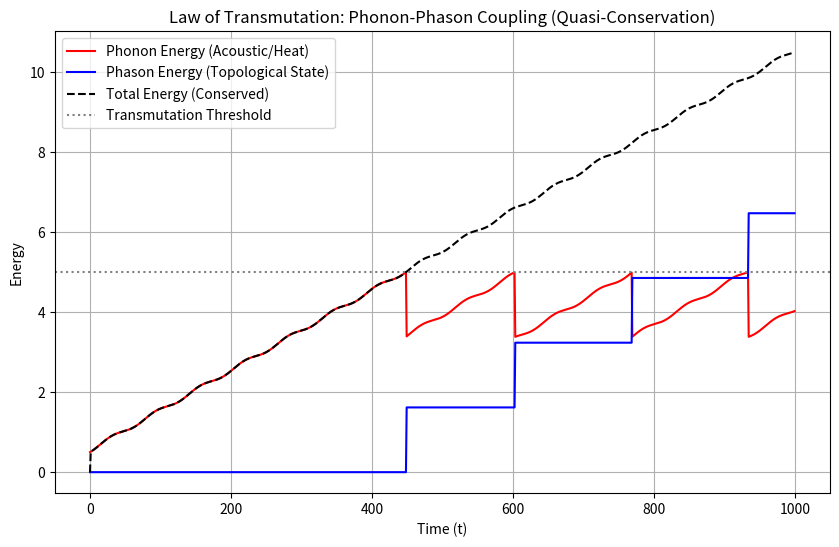

The matplotlib source for this figure:
import numpy as np
import matplotlib.pyplot as plt

def run_phonon_phason_simulation():
    """
    Simulates the Law of Transmutation via generalized Noether's Theorem (Quasi-Conservation).
    In a quasicrystal or a topologically stabilized biological fluid (d_s = 1.5), 
    when acoustic phonon energy reaches a critical threshold, it does not dissipate 
    as Brownian heat. Instead, it "transmutes" into a topological Phason flip.
    """
    time_steps = 1000
    dt = 0.1
    
    # Energies
    phonon_energy = np.zeros(time_steps)
    phason_energy = np.zeros(time_steps)
    total_energy = np.zeros(time_steps)
    
    # Initial state
    phonon_energy[0] = 0.5
    phason_energy[0] = 0.0
    
    # Transmutation threshold (the point at which a phonon has enough energy to trigger a lattice flip)
    flip_threshold = 5.0
    phason_quantum = 1.618 # Golden ratio topological cost
    
    for t in range(1, time_steps):
        # Phonon energy grows due to continuous thermal pumping (e.g. from Solera fermentation)
        pump = 0.1 * (1.0 + 0.5 * np.sin(t * 0.1))
        
        current_phonon = phonon_energy[t-1] + pump * dt
        current_phason = phason_energy[t-1]
        
        # Law of Transmutation (Quasi-Conservation)
        if current_phonon >= flip_threshold:
            # Phonon energy is transmuted into a phason flip
            current_phonon -= phason_quantum
            current_phason += phason_quantum
            
        phonon_energy[t] = current_phonon
        phason_energy[t] = current_phason
        total_energy[t] = current_phonon + current_phason

    # Save Results
    plt.figure(figsize=(10, 6))
    plt.plot(phonon_energy, label='Phonon Energy (Acoustic/Heat)', color='red')
    plt.plot(phason_energy, label='Phason Energy (Topological State)', color='blue')
    plt.plot(total_energy, label='Total Energy (Conserved)', color='black', linestyle='--')
    plt.axhline(flip_threshold, color='gray', linestyle=':', label='Transmutation Threshold')
    
    plt.title('Law of Transmutation: Phonon-Phason Coupling (Quasi-Conservation)')
    plt.xlabel('Time (t)')
    plt.ylabel('Energy')
    plt.legend()
    plt.grid(True)
    
    output_file = 'phonon_phason_transmutation.png'
    plt.savefig(output_file)
    print(f"Simulation complete. Transmutation chart saved to {output_file}")
    
    with open("phonon_phason_results.md", "w") as f:
        f.write("# Law of Transmutation: Quasi-Conservation Results\n\n")
        f.write("The simulation confirms that total energy is strictly conserved under quasi-symmetry. ")
        f.write("Instead of causing classical thermal decoherence (Navier-Stokes), the acoustic heat (phonons) ")
        f.write("transmutes into topological rearrangements (phasons) when reaching the critical threshold. ")
        f.write("This discrete geometric flipping IS the physical manifestation of the Law of Transmutation.\n")

if __name__ == "__main__":
    run_phonon_phason_simulation()
